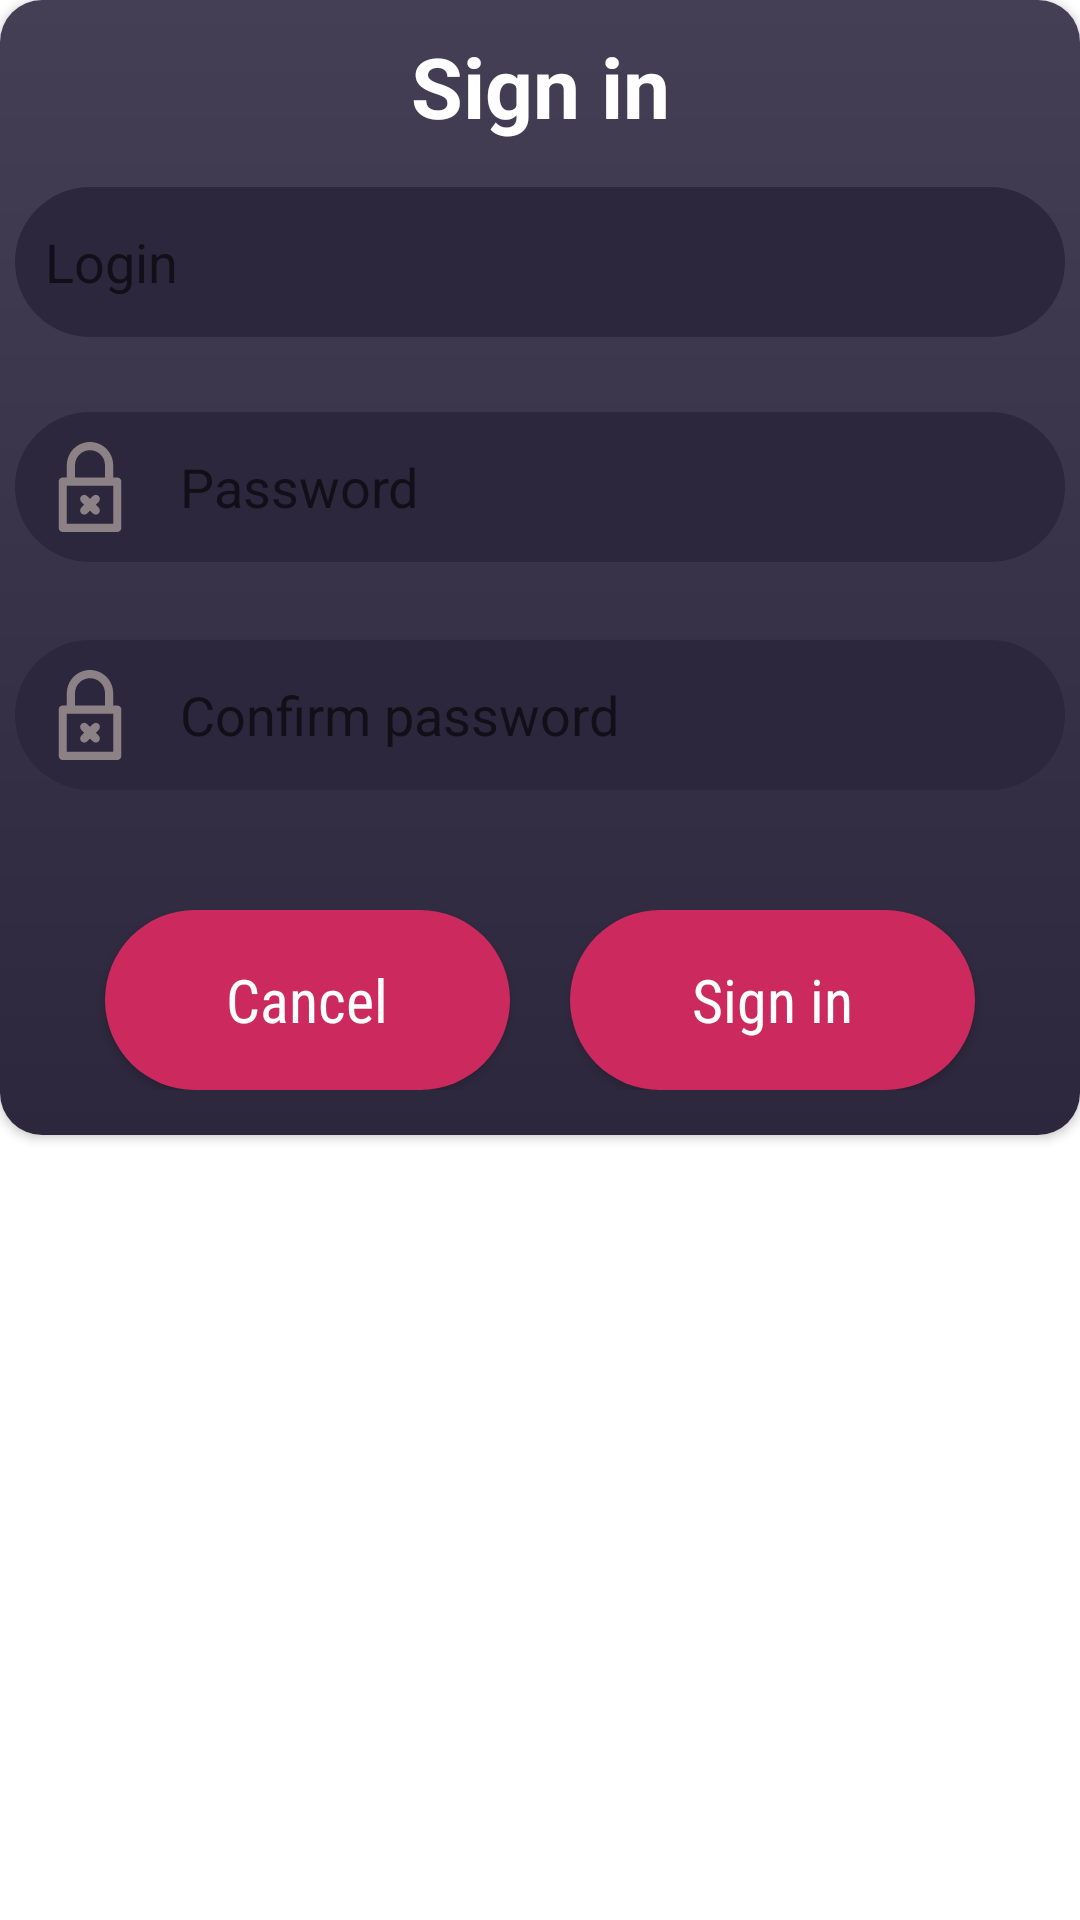

The Android layout XML behind this screen, and the referenced resources:
<!-- AndroidManifest.xml: fallback theme Theme.MaterialComponents.DayNight.NoActionBar -->
<!-- res/layout/sign_in_dialog.xml -->
<?xml version="1.0" encoding="utf-8"?>
<LinearLayout xmlns:android="http://schemas.android.com/apk/res/android"
    xmlns:app="http://schemas.android.com/apk/res-auto"
    xmlns:tools="http://schemas.android.com/tools"

    android:layout_width="match_parent"
    android:layout_height="wrap_content">

    <androidx.cardview.widget.CardView
        android:layout_width="match_parent"
        android:layout_height="wrap_content"

        app:cardCornerRadius="14dp">

        <LinearLayout
            android:layout_width="match_parent"
            android:layout_height="wrap_content"

            android:background="@drawable/login_background"
            android:orientation="vertical">

            <TextView
                android:id="@+id/sign_in_title"
                android:layout_width="match_parent"
                android:layout_height="wrap_content"

                android:gravity="center"
                android:visibility="visible"
                android:padding="5dp"
                android:layout_marginTop="5dp"

                android:textColor="@color/login_button_text"
                android:textSize="28sp"
                android:textStyle="bold"
                android:text="Sign in"/>

            <RelativeLayout
                android:layout_width="match_parent"
                android:layout_height="wrap_content"

                android:orientation="vertical">

                <EditText
                    android:id="@+id/sign_in_login"
                    android:layout_width="match_parent"
                    android:layout_height="50dp"

                    android:layout_marginStart="5dp"
                    android:layout_marginTop="10dp"
                    android:layout_marginEnd="5dp"

                    android:paddingStart="10dp"

                    android:background="@drawable/login_edittext"

                    android:drawableStart="@drawable/login_userlogin_theme"
                    android:drawablePadding="15dp"
                    android:hint="@string/login"
                    android:inputType="textEmailAddress" />

                <View
                    android:id="@+id/sign_in_view_1"
                    android:layout_width="match_parent"
                    android:layout_height="1dp"

                    android:layout_below="@+id/sign_in_login"
                    android:visibility="gone"
                    android:background="@color/white"/>

                <EditText
                    android:id="@+id/sign_in_password"
                    android:layout_width="match_parent"
                    android:layout_height="50dp"

                    android:layout_marginStart="5dp"
                    android:layout_marginTop="25dp"
                    android:layout_marginEnd="5dp"

                    android:paddingStart="10dp"
                    android:layout_below="@id/sign_in_view_1"

                    android:background="@drawable/login_edittext"

                    android:drawableStart="@drawable/login_lock_theme"
                    android:drawablePadding="15dp"
                    android:hint="@string/password"
                    android:inputType="textPassword" />

                <View
                    android:id="@+id/sign_in_view_2"
                    android:layout_width="match_parent"
                    android:layout_height="1dp"

                    android:layout_below="@+id/sign_in_password"

                    android:visibility="visible" />

                <EditText
                    android:id="@+id/sign_in_confirm_password"
                    android:layout_width="match_parent"
                    android:layout_height="50dp"

                    android:layout_marginStart="5dp"
                    android:layout_marginTop="25dp"
                    android:layout_marginEnd="5dp"

                    android:paddingStart="10dp"
                    android:layout_below="@id/sign_in_view_2"

                    android:background="@drawable/login_edittext"

                    android:drawableStart="@drawable/login_lock_theme"
                    android:drawablePadding="15dp"
                    android:hint="@string/confirm_password"
                    android:inputType="textPassword" />

                <LinearLayout
                    android:layout_width="match_parent"
                    android:layout_height="60dp"
                    android:layout_below="@+id/sign_in_confirm_password"

                    android:gravity="center"
                    android:orientation="horizontal"

                    android:layout_marginBottom="15dp"
                    android:layout_marginTop="40dp"
                    android:layout_gravity="center">

                    <Button
                        android:id="@+id/sign_in_no"
                        android:layout_width="135dp"
                        android:layout_height="60dp"

                        android:background="@drawable/login_button"

                        android:textColor="@color/login_button_text"
                        android:textSize="20sp"
                        android:text="@string/cancel"
                        android:fontFamily="sans-serif-condensed"
                        android:textAllCaps="false" />

                    <Button
                        android:id="@+id/sign_in_yes"
                        android:layout_width="135dp"
                        android:layout_height="60dp"

                        android:background="@drawable/login_button"

                        android:textColor="@color/login_button_text"
                        android:textSize="20sp"
                        android:text="@string/sign_in"
                        android:textAllCaps="false"
                        android:fontFamily="sans-serif-condensed"

                        android:layout_marginStart="20dp"/>

                </LinearLayout>

            </RelativeLayout>

        </LinearLayout>

    </androidx.cardview.widget.CardView>

</LinearLayout>
<!-- resources referenced by this layout -->
<resources>
  <color name="login_button_text">#FFFFFF</color>
  <color name="white">#FFFFFFFF</color>
  <!-- drawable login_background (drawable) -->
  <?xml version="1.0" encoding="utf-8"?>
  <shape xmlns:android="http://schemas.android.com/apk/res/android"
      android:shape="rectangle">
  
      <gradient
          android:angle="270"
          android:endColor="@color/loginColorPrimary"
          android:startColor="@color/loginColorPrimaryVariant" />
  
  </shape>
  <!-- drawable login_button (drawable) -->
  <?xml version="1.0" encoding="utf-8"?>
  <selector xmlns:android="http://schemas.android.com/apk/res/android">
  
      <item android:state_pressed="true">
          <shape xmlns:android="http://schemas.android.com/apk/res/android" android:shape="rectangle">
              <corners android:radius="32dp"/>
              <solid android:color="#A1385A"/>
          </shape>
      </item>
  
      <item android:state_enabled="false">
          <shape xmlns:android="http://schemas.android.com/apk/res/android" android:shape="rectangle">
              <corners android:radius="32dp"/>
              <solid android:color="#7C7C7C"/>
          </shape>
      </item>
  
      <item android:state_pressed="false">
          <shape xmlns:android="http://schemas.android.com/apk/res/android" android:shape="rectangle">
              <corners android:radius="32dp"/>
              <solid android:color="@color/login_button_normal"/>
          </shape>
      </item>
  
  </selector>
  <!-- drawable login_edittext (drawable) -->
  <?xml version="1.0" encoding="utf-8"?>
  <selector xmlns:android="http://schemas.android.com/apk/res/android">
  
      <item android:state_focused="true">
          <shape xmlns:android="http://schemas.android.com/apk/res/android"
              android:shape="rectangle">
  
              <solid android:color="#6E6A7C"/>
              <corners android:radius="32dp"/>
  
          </shape>
      </item>
  
      <item android:state_focused="false">
          <shape xmlns:android="http://schemas.android.com/apk/res/android"
              android:shape="rectangle">
  
              <solid android:color="@color/login_edittext_background_unfocused"/>
              <corners android:radius="32dp"/>
  
          </shape>
      </item>
  
  </selector>
  <!-- drawable login_lock_theme (drawable) -->
  <?xml version="1.0" encoding="utf-8"?>
  <selector xmlns:android="http://schemas.android.com/apk/res/android">
  
      <item android:state_focused="false" android:drawable="@drawable/ic_lock1_unfocused"/>
      <item android:state_focused="true" android:drawable="@drawable/ic_lock1_focused"/>
  
  </selector>
  <string name="cancel">Cancel</string>
  <string name="confirm_password">Confirm password</string>
  <string name="login">Login</string>
  <string name="password">Password</string>
  <string name="sign_in">Sign in</string>
  <color name="loginColorPrimary">#2C273C</color>
  <color name="loginColorPrimaryVariant">#FF453F55</color>
  <color name="login_button_normal">#CC2A5E</color>
  <color name="login_edittext_background_unfocused">#2C273C</color>
  <color name="login_edittext_iu">#8C8185</color>
  <color name="login_edittext_if">#C60141</color>
</resources>
